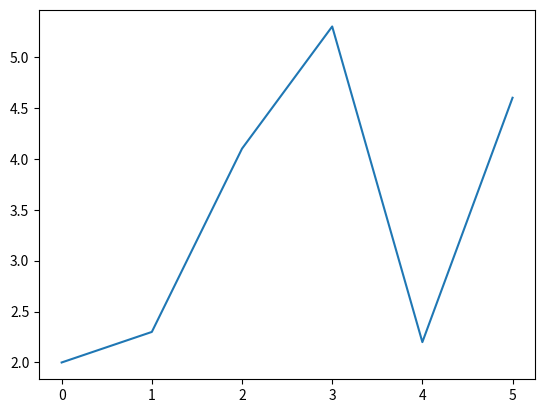

Source code (Python):
import matplotlib.pyplot as plt

data = [2,2.3,4.1,5.3,2.2,4.6]
plt.plot(data)
plt.show()